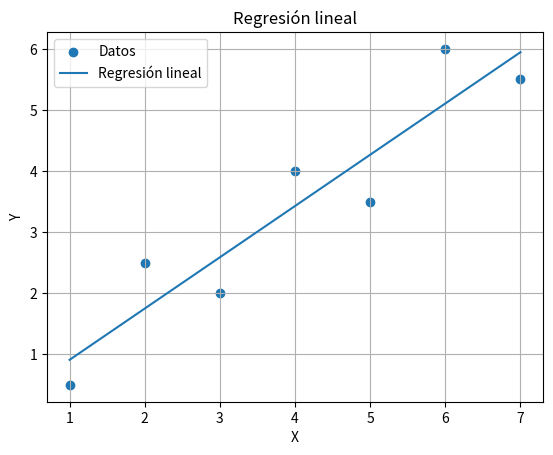

The matplotlib source for this figure:
from math import sqrt
import matplotlib.pyplot as plt # para instalar pip install matplotlib

lisx=[1, 2, 3, 4, 5, 6, 7]
lisy=[0.5, 2.5, 2.0, 4.0, 3.5, 6.0, 5.5]

def sumx():
    x=0
    for i in range(len(lisx)):
        x+=lisx[i]
    return round(x, 4)

def sumy():
    y=0
    for i in range(len(lisy)):
        y+=lisy[i]
    return round(y, 4)

def cuadrx():
    cuadx=0
    for i in range(len(lisx)):
        cuadx+=lisx[i]**2
    return round(cuadx, 4)

def sumxy():
    xy=0
    for i in range(len(lisx)):
        xy+=lisx[i]*lisy[i]
    return round(xy, 4)

def promedio(x,y):
    return (round(x/len(lisx), 4), round(y/len(lisy), 4))

def desviacion_estandar(proy): #(y-promedio y)^2
    desviacion_sum=0
    for i in range(len(lisx)):
        desviaciony= (lisy[i]-proy)**2
        desviacion_sum+=desviaciony
    return round(desviacion_sum, 4)

def error_estandar(a0, a1):#(y-a0-a1*x)^2
    error_sum=0
    for i in range(len(lisx)):
        error= (lisy[i]-a0-a1*lisx[i])**2
        error_sum+=error
    return round(error_sum, 4)



x= sumx()
y= sumy()
cuadx= cuadrx()
sumxy= sumxy()
prox,proy=promedio(x,y)

#pendiente y intersección
a1 = round((len(lisx)*sumxy-x*y)/(len(lisx)*cuadx-x**2), 4)
a0=round(proy-a1*prox, 4)

#desviacion estandar
desviacion_sum=desviacion_estandar(proy)
desviacion_est= round(sqrt(desviacion_sum/(len(lisy)-1)), 4)

# error estandar
error_sum=error_estandar(a0, a1)
error_est= round(sqrt(round(error_sum,4)/(len(lisy)-2)), 4)

print(f"desviacion estandar: {desviacion_sum}, error estandar: {error_sum}")

#coeficiente de correlación
r=round((desviacion_sum-error_sum)/desviacion_sum, 4)

print(f"Promedio x: {prox}")
print(f"Promedio y: {proy}")
print(f"Pendiente: {a1}")
print(f"Intersección: {a0}")
print(f"Desviación estándar: {desviacion_est}")
print(f"Error estándar: {error_est}")
print(f"Coeficiente de correlación: {r}")

#grafica de la regresion lineal
def recta(x):
    return [a1*xi + a0 for xi in x]

plt.scatter(lisx, lisy, label="Datos")

plt.plot(lisx, recta(lisx), label="Regresión lineal")

plt.xlabel("X")
plt.ylabel("Y")
plt.title("Regresión lineal")
plt.legend()
plt.grid()

plt.show()
